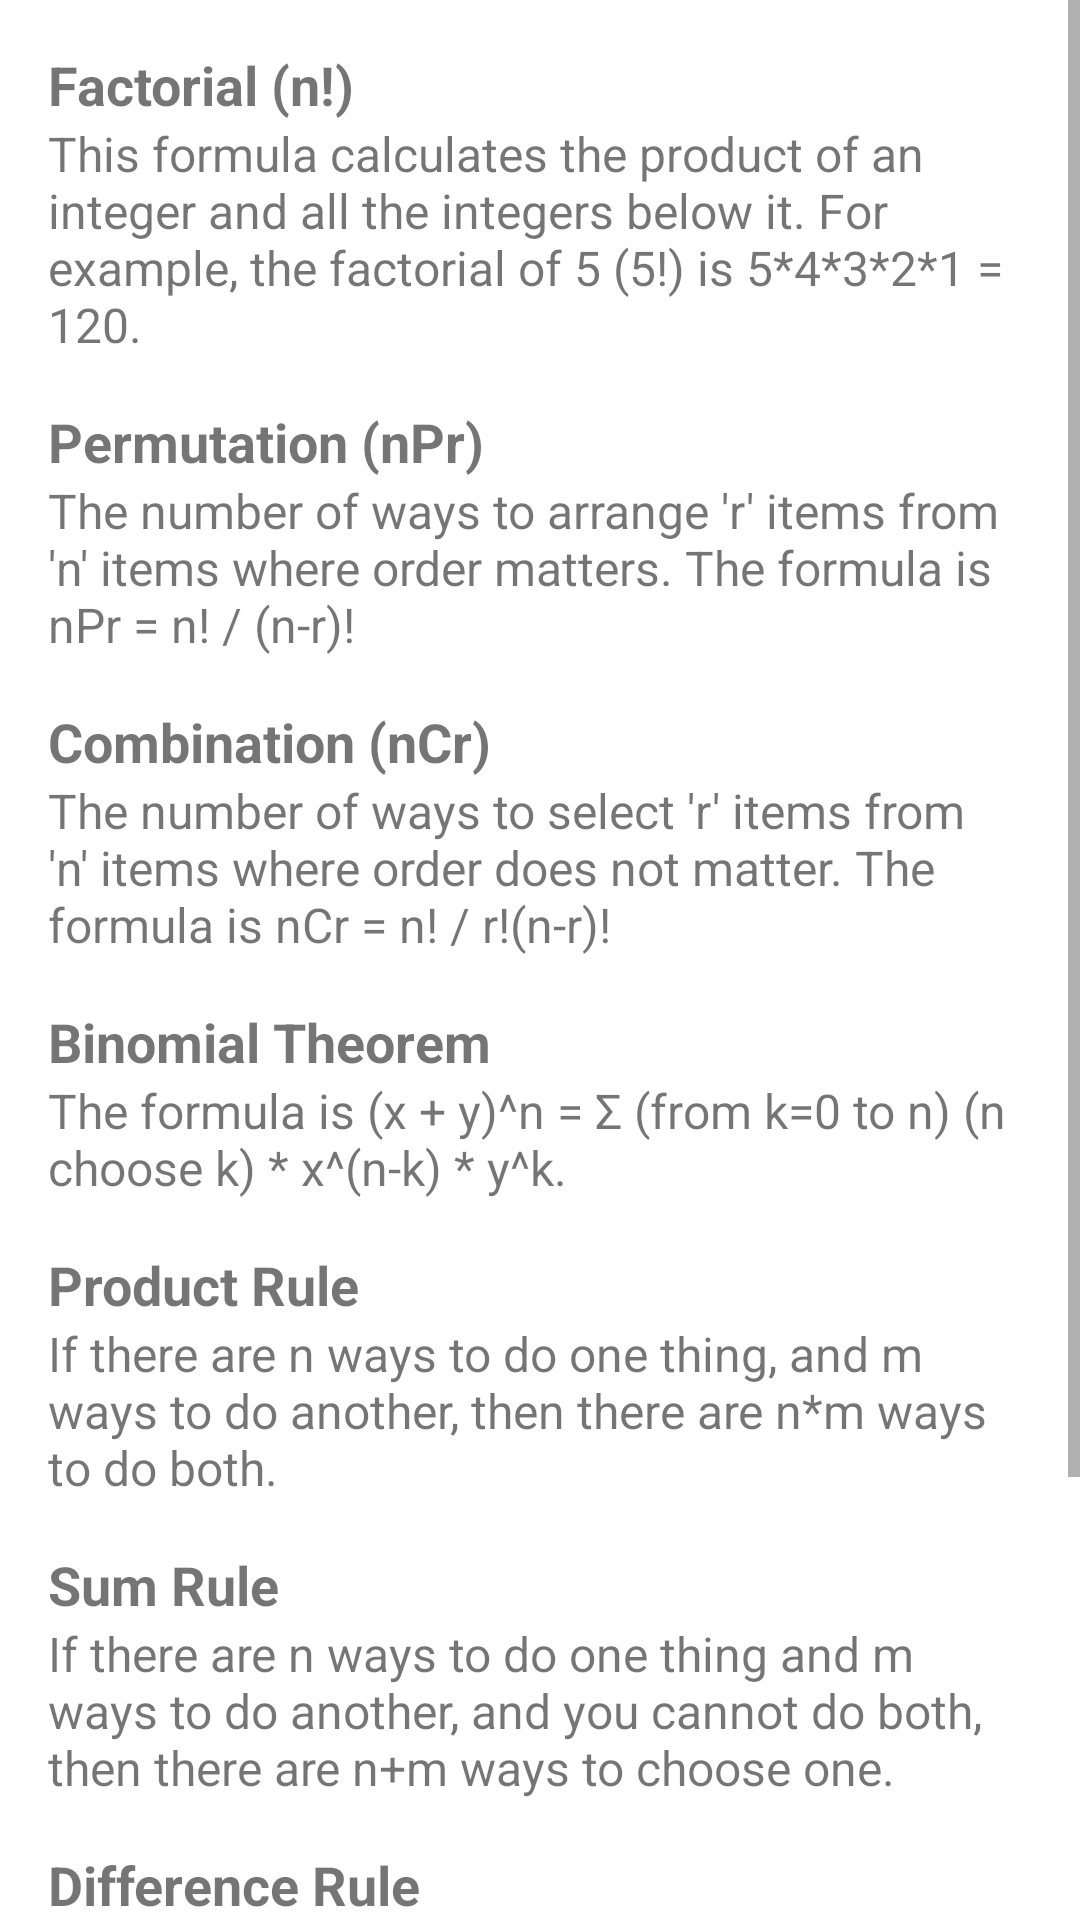

Produce the Android XML layout that renders to this screen, including the resource entries it uses.
<!-- AndroidManifest.xml: application theme Theme.DiscreteMathLearningAssistant -->
<!-- res/layout/activity_combinatorics_rules.xml -->
<ScrollView xmlns:android="http://schemas.android.com/apk/res/android"
    xmlns:tools="http://schemas.android.com/tools"
    android:layout_width="match_parent"
    android:layout_height="match_parent"
    tools:context=".combinatorics.CombinatoricsRulesActivity">

    <LinearLayout
        android:layout_width="match_parent"
        android:layout_height="wrap_content"
        android:orientation="vertical"
        android:padding="16dp">

        <TextView
            android:layout_width="wrap_content"
            android:layout_height="wrap_content"
            android:textSize="18sp"
            android:textStyle="bold"
            android:text="Factorial (n!)" />

        <TextView
            android:layout_width="wrap_content"
            android:layout_height="wrap_content"
            android:layout_marginBottom="16dp"
            android:text="This formula calculates the product of an integer and all the integers below it. For example, the factorial of 5 (5!) is 5*4*3*2*1 = 120."
            android:textSize="16sp"/>

        <TextView
            android:layout_width="wrap_content"
            android:layout_height="wrap_content"
            android:textSize="18sp"
            android:textStyle="bold"
            android:text="Permutation (nPr)" />

        <TextView
            android:layout_width="wrap_content"
            android:layout_height="wrap_content"
            android:layout_marginBottom="16dp"
            android:text="The number of ways to arrange 'r' items from 'n' items where order matters. The formula is nPr = n! / (n-r)!"
            android:textSize="16sp"/>

        <TextView
            android:layout_width="wrap_content"
            android:layout_height="wrap_content"
            android:textSize="18sp"
            android:textStyle="bold"
            android:text="Combination (nCr)" />

        <TextView
            android:layout_width="wrap_content"
            android:layout_height="wrap_content"
            android:layout_marginBottom="16dp"
            android:text="The number of ways to select 'r' items from 'n' items where order does not matter. The formula is nCr = n! / r!(n-r)!"
            android:textSize="16sp"/>

        <TextView
            android:layout_width="wrap_content"
            android:layout_height="wrap_content"
            android:textSize="18sp"
            android:textStyle="bold"
            android:text="Binomial Theorem" />

        <TextView
            android:layout_width="wrap_content"
            android:layout_height="wrap_content"
            android:layout_marginBottom="16dp"
            android:text="The formula is (x + y)^n = Σ (from k=0 to n) (n choose k) * x^(n-k) * y^k."
            android:textSize="16sp"/>

        <TextView
            android:layout_width="wrap_content"
            android:layout_height="wrap_content"
            android:textSize="18sp"
            android:textStyle="bold"
            android:text="Product Rule" />

        <TextView
            android:layout_width="wrap_content"
            android:layout_height="wrap_content"
            android:layout_marginBottom="16dp"
            android:text="If there are n ways to do one thing, and m ways to do another, then there are n*m ways to do both."
            android:textSize="16sp"/>

        <TextView
            android:layout_width="wrap_content"
            android:layout_height="wrap_content"
            android:textSize="18sp"
            android:textStyle="bold"
            android:text="Sum Rule" />

        <TextView
            android:layout_width="wrap_content"
            android:layout_height="wrap_content"
            android:layout_marginBottom="16dp"
            android:text="If there are n ways to do one thing and m ways to do another, and you cannot do both, then there are n+m ways to choose one."
            android:textSize="16sp"/>

        <TextView
            android:layout_width="wrap_content"
            android:layout_height="wrap_content"
            android:textSize="18sp"
            android:textStyle="bold"
            android:text="Difference Rule" />

        <TextView
            android:layout_width="wrap_content"
            android:layout_height="wrap_content"
            android:layout_marginBottom="16dp"
            android:text="If there are n ways to do something, and m of these ways are not allowed, then there are n-m ways to do it."
            android:textSize="16sp"/>

        <TextView
            android:layout_width="wrap_content"
            android:layout_height="wrap_content"
            android:textSize="18sp"
            android:textStyle="bold"
            android:text="Multiplication Principle of Counting" />

        <TextView
            android:layout_width="wrap_content"
            android:layout_height="wrap_content"
            android:layout_marginBottom="16dp"
            android:text="The number of ways to perform a series of tasks is equal to the product of the number of ways each task can be performed."
            android:textSize="16sp"/>
    </LinearLayout>

</ScrollView>
<!-- resources referenced by this layout -->
<resources>
  <style name="Theme.DiscreteMathLearningAssistant" parent="Theme.MaterialComponents.DayNight.DarkActionBar">
          
          <item name="colorPrimary">@color/purple_500</item>
          <item name="colorPrimaryVariant">@color/purple_700</item>
          <item name="colorOnPrimary">@color/white</item>
          
          <item name="colorSecondary">@color/teal_200</item>
          <item name="colorSecondaryVariant">@color/teal_700</item>
          <item name="colorOnSecondary">@color/black</item>
          
          <item name="android:statusBarColor">?attr/colorPrimaryVariant</item>
          
      </style>
  <!-- not gathered from this repository: default colours our renderer supplied (Android Studio template values) -->
  <color name="purple_500">#FF6200EE</color>
  <color name="purple_700">#FF3700B3</color>
  <color name="teal_200">#FF03DAC5</color>
  <color name="teal_700">#FF018786</color>
  <color name="black">#FF000000</color>
  <color name="white">#FFFFFFFF</color>
</resources>
